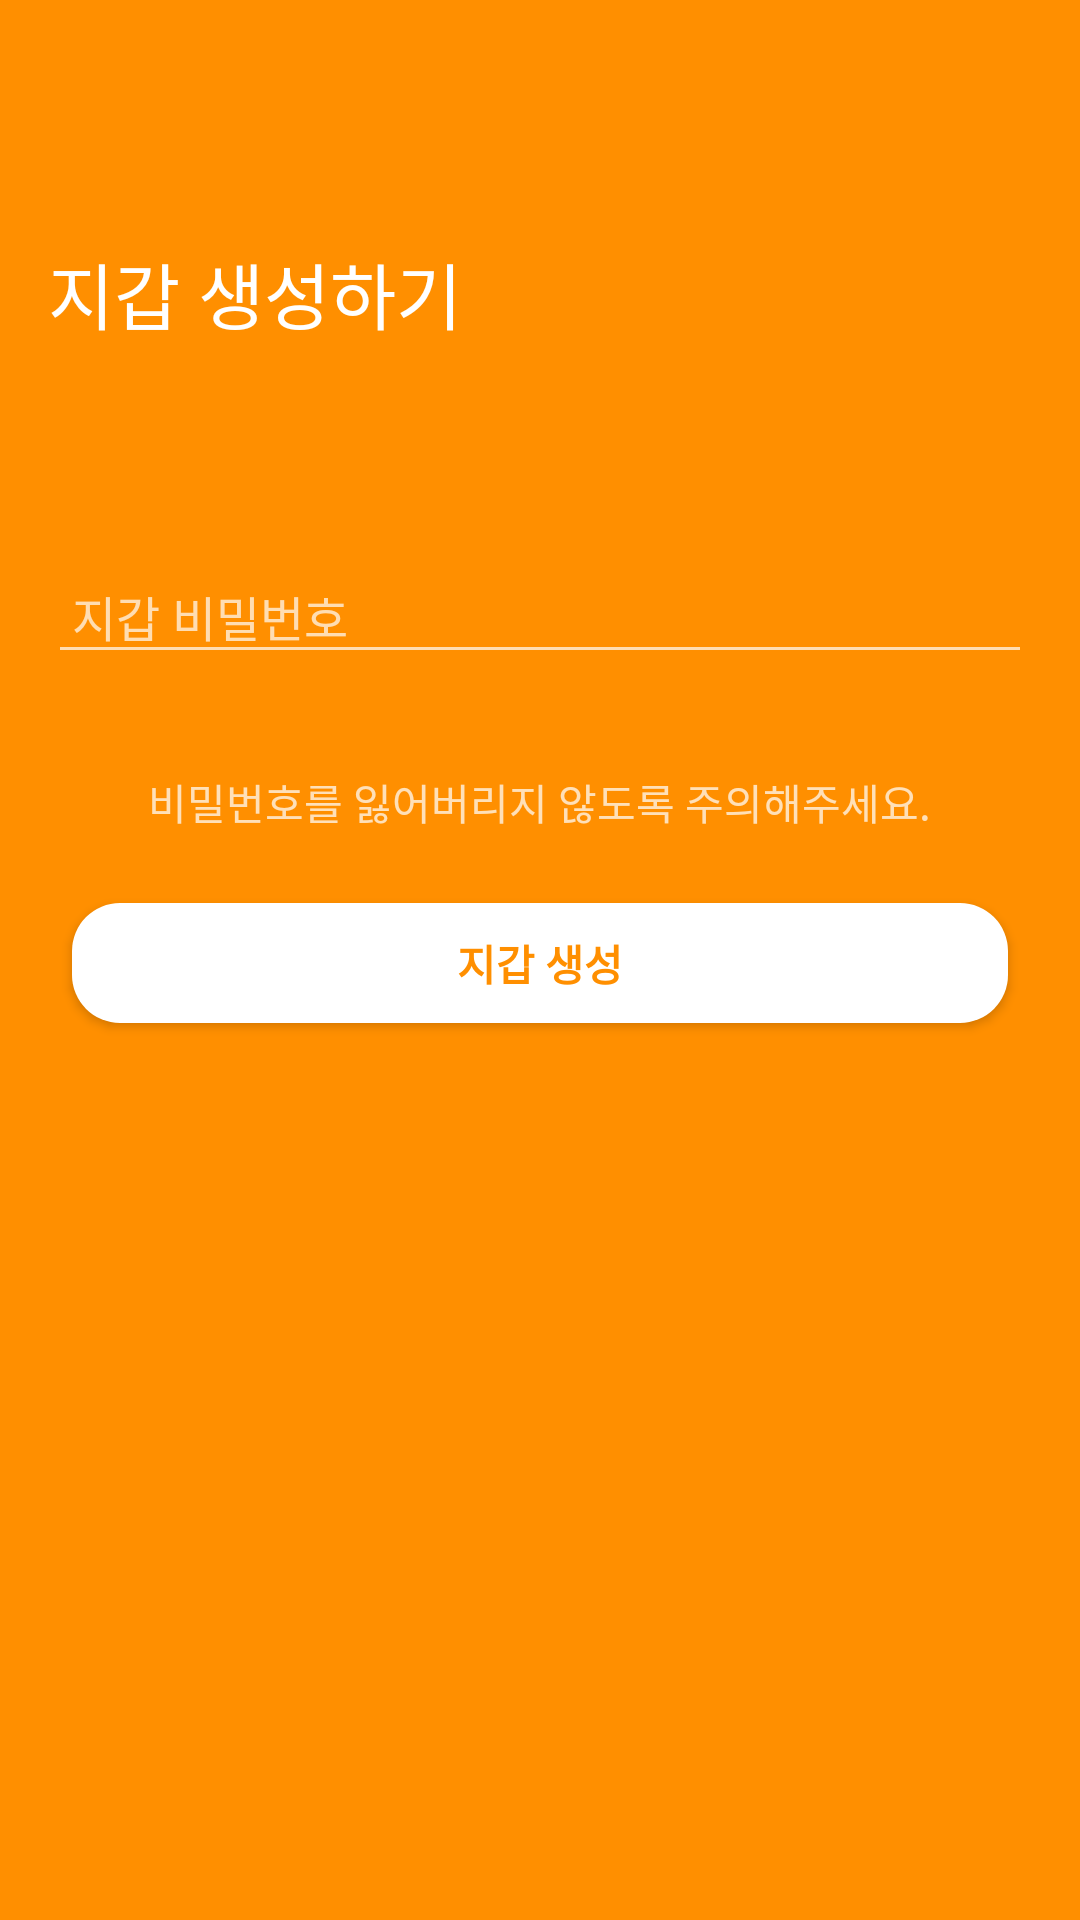

Here is an Android app screen rendered from its layout file. Give the layout XML and the strings, colors and styles it references.
<!-- AndroidManifest.xml: application theme AppTheme -->
<!-- res/layout/activity_gen_wallet.xml -->
<?xml version="1.0" encoding="utf-8"?>
<RelativeLayout xmlns:android="http://schemas.android.com/apk/res/android"
    android:layout_width="match_parent"
    android:layout_height="match_parent"
    xmlns:app="http://schemas.android.com/apk/res-auto"
    android:background="@color/colorPrimaryDark">
    <RelativeLayout
        android:layout_width="match_parent"
        android:layout_height="56dp">
        <ImageView
            android:id="@+id/genWalletBackIv"
            android:src="@drawable/ic_keyboard_arrow_left_white_24dp"
            android:background="@null"
            android:layout_centerVertical="true"
            android:layout_width="48dp"
            android:layout_height="48dp"
            android:padding="8dp"
            android:layout_marginStart="4dp"
            />
    </RelativeLayout>
    <TextView
        android:id="@+id/genWalletTitleTv"
        android:text="지갑 생성하기"
        android:textColor="#fff"
        android:textSize="24sp"
        android:layout_marginTop="80dp"
        android:layout_marginStart="16dp"
        android:layout_width="wrap_content"
        android:layout_height="wrap_content" />
    <android.support.design.widget.TextInputLayout
        android:id="@+id/genWalletPwLo"
        android:layout_below="@id/genWalletTitleTv"
        android:layout_width="match_parent"
        android:layout_height="wrap_content"
        android:layout_marginStart="16dp"
        android:layout_marginEnd="16dp"
        android:layout_marginTop="60dp"
        app:errorEnabled="true"
        android:textColorHint="#b2ffffff">
        <android.support.design.widget.TextInputEditText
            android:id="@+id/genWalletPwEt"
            android:hint="지갑 비밀번호"
            android:paddingStart="8dp"
            android:inputType="textPassword"
            android:textColor="#fff"
            android:textColorHint="#64ffffff"
            android:textSize="16sp"
            android:maxLines="1"
            android:maxLength="30"
            android:layout_width="match_parent"
            android:layout_height="wrap_content" />
    </android.support.design.widget.TextInputLayout>
    <TextView
        android:layout_below="@id/genWalletPwLo"
        android:layout_marginTop="12dp"
        android:text="비밀번호를 잃어버리지 않도록 주의해주세요."
        android:textColor="#b8ffffff"
        android:textSize="14sp"
        android:layout_centerHorizontal="true"
        android:layout_width="wrap_content"
        android:layout_height="wrap_content" />
    <Button
        android:id="@+id/genWalletSubmitBtn"
        android:layout_below="@id/genWalletPwLo"
        android:layout_centerHorizontal="true"
        android:background="@drawable/sp_white_round_box"
        android:text="지갑 생성"
        android:textColor="@color/colorPrimaryDark"
        android:textStyle="bold"
        android:layout_marginTop="56dp"
        android:layout_marginStart="24dp"
        android:layout_marginEnd="24dp"
        android:layout_width="match_parent"
        android:layout_height="40dp" />

</RelativeLayout>
<!-- resources referenced by this layout -->
<resources>
  <color name="colorPrimaryDark">#FF8F00</color>
  <!-- drawable sp_white_round_box (drawable) -->
  <?xml version="1.0" encoding="utf-8"?>
  <shape xmlns:android="http://schemas.android.com/apk/res/android"
      android:shape="rectangle">
      <corners android:radius="16dp"/>
      <solid android:color="@color/colorWhite"/>
  </shape>
  <style name="AppTheme" parent="Theme.AppCompat.Light.NoActionBar">
          
          <item name="colorPrimary">@color/colorPrimary</item>
          <item name="colorPrimaryDark">@color/colorPrimaryDark</item>
          <item name="colorAccent">@color/colorAccent</item>
          <item name="colorControlNormal">#b2ffffff</item>
          <item name="colorControlActivated">#fff</item>
      </style>
  <color name="colorWhite">#fff</color>
  <color name="colorPrimary">#FFB300</color>
  <color name="colorAccent">#FF4081</color>
</resources>
